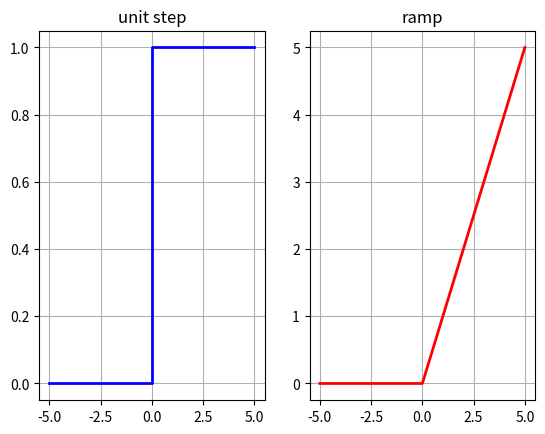

Write the Python code that produced this figure.
import numpy as np
import matplotlib.pyplot as plt
n = np.arange(-5, 6)
u_n = np.zeros_like(n); u_n[n >= 0] = 1
r_n = np.maximum(0, n)

plt.subplot(1, 2, 1)
plt.plot(n, u_n, drawstyle='steps-post', color='blue', linewidth=2)
plt.title("unit step")
plt.grid(True)

plt.subplot(1, 2, 2)
plt.plot(n, r_n, color='red', linewidth=2)
plt.title("ramp")
plt.grid(True)

plt.show()
